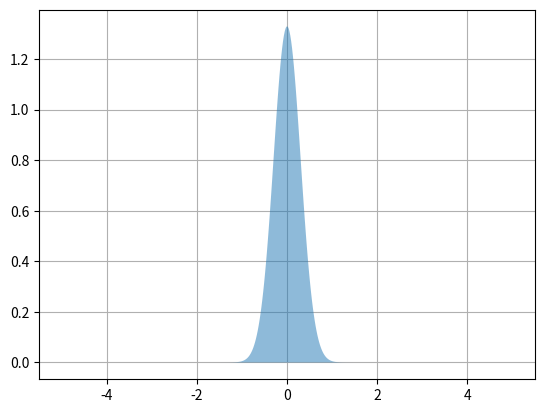

The script that saved this image:
import numpy as np
import matplotlib.pyplot as plt
import matplotlib.mlab as mlab

mu, sigma = 0, 0.3
x = np.linspace(-5, 5, 500)
y = 1/(sigma * np.sqrt(2 * np.pi))*np.exp(-(x-mu)**2/(2*sigma**2))

fig, ax = plt.subplots()
ax.fill(x, y, zorder=10, alpha = 0.5)
ax.grid(True, zorder=5)
plt.show()

